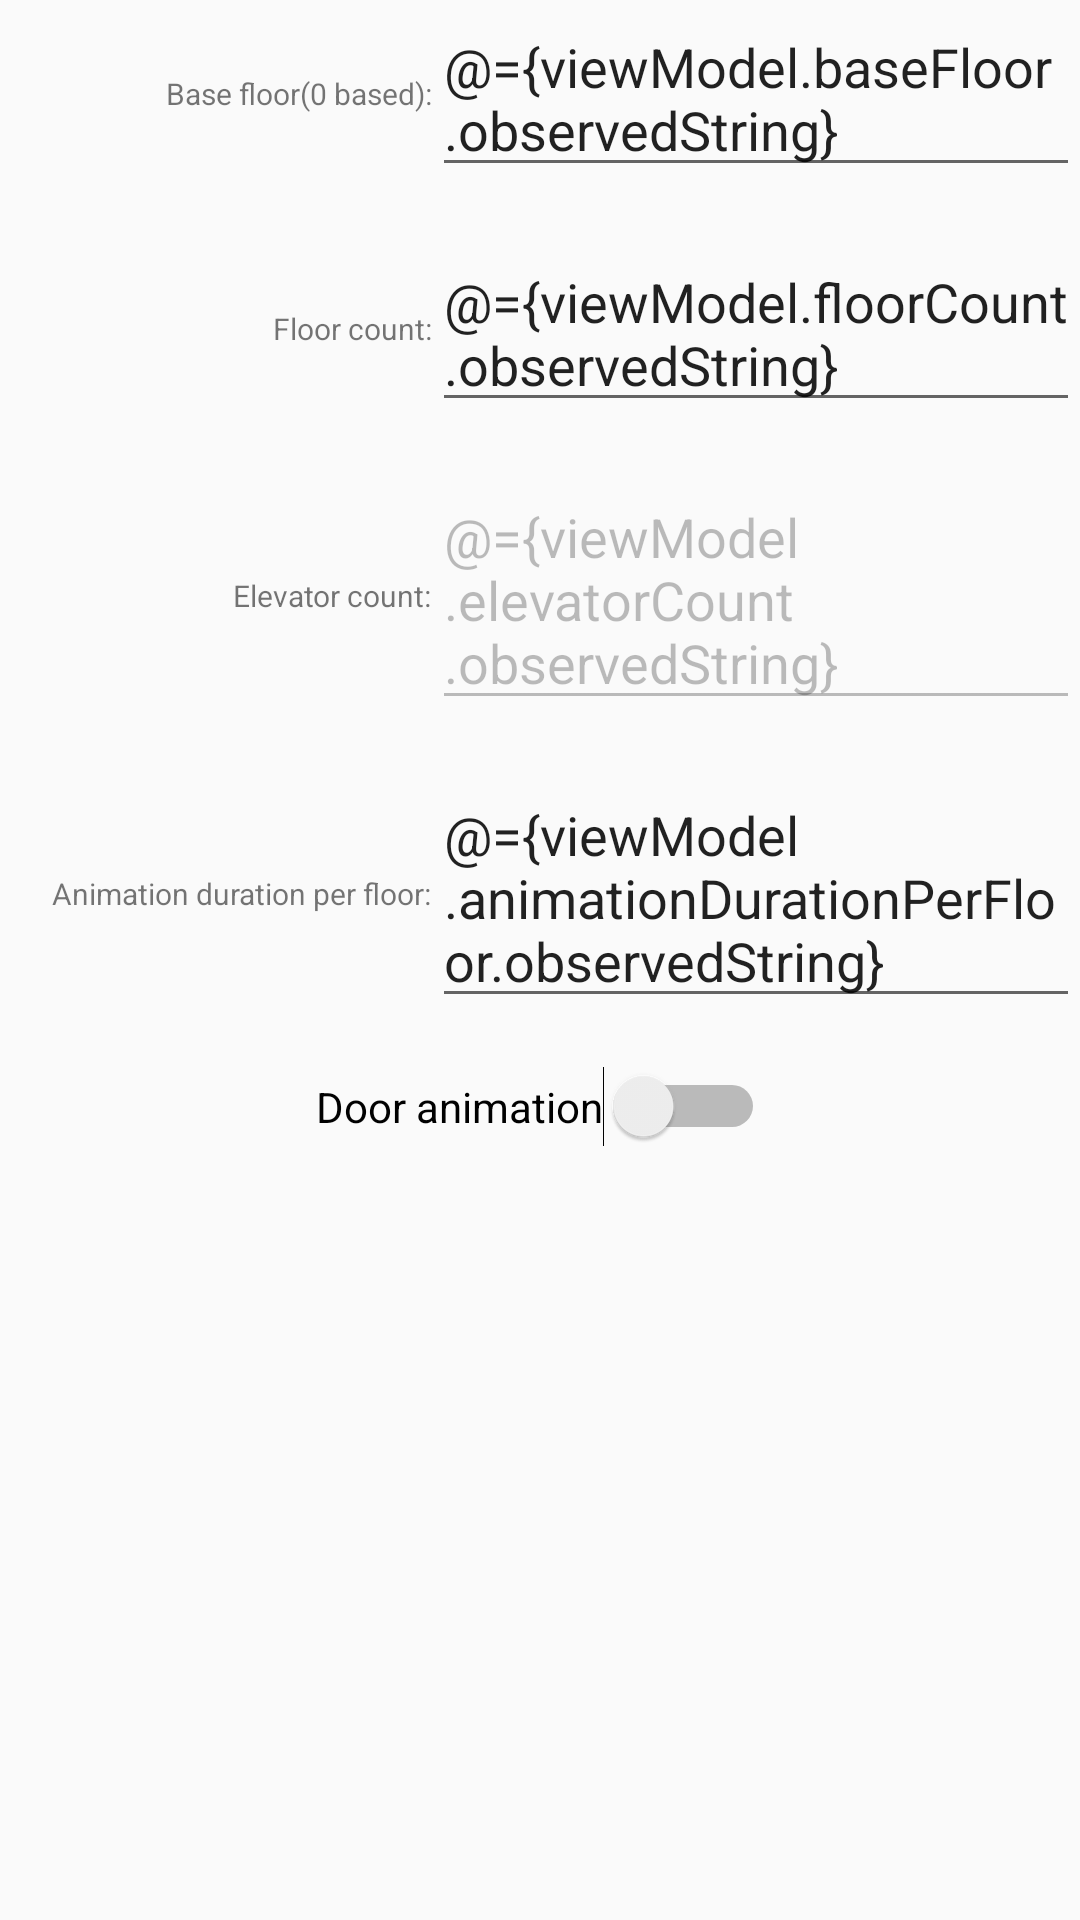

The Android layout XML behind this screen, and the referenced resources:
<!-- AndroidManifest.xml: application theme AppTheme -->
<!-- res/layout/main_fragment.xml -->
<?xml version="1.0" encoding="utf-8"?>
<layout xmlns:android="http://schemas.android.com/apk/res/android"
    xmlns:app="http://schemas.android.com/apk/res-auto"
    xmlns:tools="http://schemas.android.com/tools">

    <data>

        <variable
            name="viewModel"
            type="com.xdd.elevatorservicedemo.ui.main.MainViewModel" />
    </data>

    <androidx.constraintlayout.widget.ConstraintLayout
        android:id="@+id/main"
        android:layout_width="match_parent"
        android:layout_height="match_parent"
        tools:context=".ui.main.MainFragment">

        <androidx.constraintlayout.widget.Guideline
            android:id="@+id/guideline"
            android:layout_width="wrap_content"
            android:layout_height="wrap_content"
            android:orientation="vertical"
            app:layout_constraintGuide_percent=".4" />

        <TextView
            android:id="@+id/textBaseFloor"
            android:layout_width="wrap_content"
            android:layout_height="wrap_content"
            android:text="Base floor(0 based):"
            app:layout_constraintBottom_toBottomOf="@+id/editBaseFloor"
            app:layout_constraintEnd_toStartOf="@+id/guideline"
            app:layout_constraintTop_toTopOf="@+id/editBaseFloor"
            tools:ignore="HardcodedText" />

        <EditText
            android:id="@+id/editBaseFloor"
            android:layout_width="0dp"
            android:layout_height="wrap_content"
            android:digits="-0123456789"
            android:inputType="number"
            android:text="@={viewModel.baseFloor.observedString}"
            app:layout_constraintEnd_toEndOf="parent"
            app:layout_constraintStart_toStartOf="@+id/guideline"
            app:layout_constraintTop_toTopOf="parent"
            tools:ignore="Autofill,LabelFor" />

        <TextView
            android:id="@+id/textFloorCount"
            android:layout_width="wrap_content"
            android:layout_height="wrap_content"
            android:text="Floor count:"
            app:layout_constraintBottom_toBottomOf="@+id/editFloorCount"
            app:layout_constraintEnd_toStartOf="@+id/guideline"
            app:layout_constraintTop_toTopOf="@+id/editFloorCount"
            tools:ignore="HardcodedText" />

        <EditText
            android:id="@+id/editFloorCount"
            android:layout_width="0dp"
            android:layout_height="wrap_content"
            android:layout_marginTop="16dp"
            android:digits="0123456789"
            android:importantForAutofill="no"
            android:inputType="number"
            android:text="@={viewModel.floorCount.observedString}"
            app:layout_constraintEnd_toEndOf="parent"
            app:layout_constraintStart_toStartOf="@+id/guideline"
            app:layout_constraintTop_toBottomOf="@+id/editBaseFloor"
            tools:ignore="LabelFor" />

        <TextView
            android:id="@+id/textElevatorCount"
            android:layout_width="wrap_content"
            android:layout_height="wrap_content"
            android:text="Elevator count:"
            app:layout_constraintBottom_toBottomOf="@+id/editElevatorCount"
            app:layout_constraintEnd_toStartOf="@+id/guideline"
            app:layout_constraintTop_toTopOf="@+id/editElevatorCount"
            tools:ignore="HardcodedText" />

        <EditText
            android:id="@+id/editElevatorCount"
            android:layout_width="0dp"
            android:layout_height="wrap_content"
            android:layout_marginTop="16dp"
            android:digits="0123456789"
            android:enabled="false"
            android:importantForAutofill="no"
            android:inputType="number"
            android:text="@={viewModel.elevatorCount.observedString}"
            app:layout_constraintEnd_toEndOf="parent"
            app:layout_constraintStart_toStartOf="@+id/guideline"
            app:layout_constraintTop_toBottomOf="@+id/editFloorCount"
            tools:ignore="Autofill,LabelFor" />

        <TextView
            android:id="@+id/textAnimationDurationPerFloor"
            android:layout_width="wrap_content"
            android:layout_height="wrap_content"
            android:text="Animation duration per floor:"
            app:layout_constraintBottom_toBottomOf="@+id/editAnimationDurationPerFloor"
            app:layout_constraintEnd_toStartOf="@+id/guideline"
            app:layout_constraintTop_toTopOf="@+id/editAnimationDurationPerFloor"
            tools:ignore="HardcodedText" />

        <EditText
            android:id="@+id/editAnimationDurationPerFloor"
            android:layout_width="0dp"
            android:layout_height="wrap_content"
            android:layout_marginTop="16dp"
            android:digits="0123456789"
            android:importantForAutofill="no"
            android:inputType="number"
            android:text="@={viewModel.animationDurationPerFloor.observedString}"
            app:layout_constraintEnd_toEndOf="parent"
            app:layout_constraintHorizontal_bias="0.0"
            app:layout_constraintStart_toStartOf="@+id/guideline"
            app:layout_constraintTop_toBottomOf="@+id/editElevatorCount"
            tools:ignore="Autofill,LabelFor" />

        <Switch
            android:id="@+id/switchEnableDoorAnimation"
            android:layout_width="wrap_content"
            android:layout_height="wrap_content"
            android:layout_marginTop="16dp"
            android:checked="@={viewModel.doorAnimationEnabled}"
            android:text="Door animation"
            app:layout_constraintEnd_toEndOf="parent"
            app:layout_constraintStart_toStartOf="parent"
            app:layout_constraintTop_toBottomOf="@+id/editAnimationDurationPerFloor"
            tools:ignore="HardcodedText" />

    </androidx.constraintlayout.widget.ConstraintLayout>

</layout>
<!-- resources referenced by this layout -->
<resources>
  <style name="AppTheme" parent="Theme.AppCompat.Light.DarkActionBar">
          
          <item name="colorPrimary">@color/colorPrimary</item>
          <item name="colorPrimaryDark">@color/colorPrimaryDark</item>
          <item name="colorAccent">@color/colorAccent</item>
          <item name="android:textViewStyle">@style/MyTextViewStyle</item>
      </style>
  <color name="colorPrimary">#008577</color>
  <color name="colorPrimaryDark">#00574B</color>
  <color name="colorAccent">#D81B60</color>
  <style name="MyTextViewStyle" parent="android:Widget.TextView">
          <item name="android:textSize">10sp</item>
      </style>
</resources>
